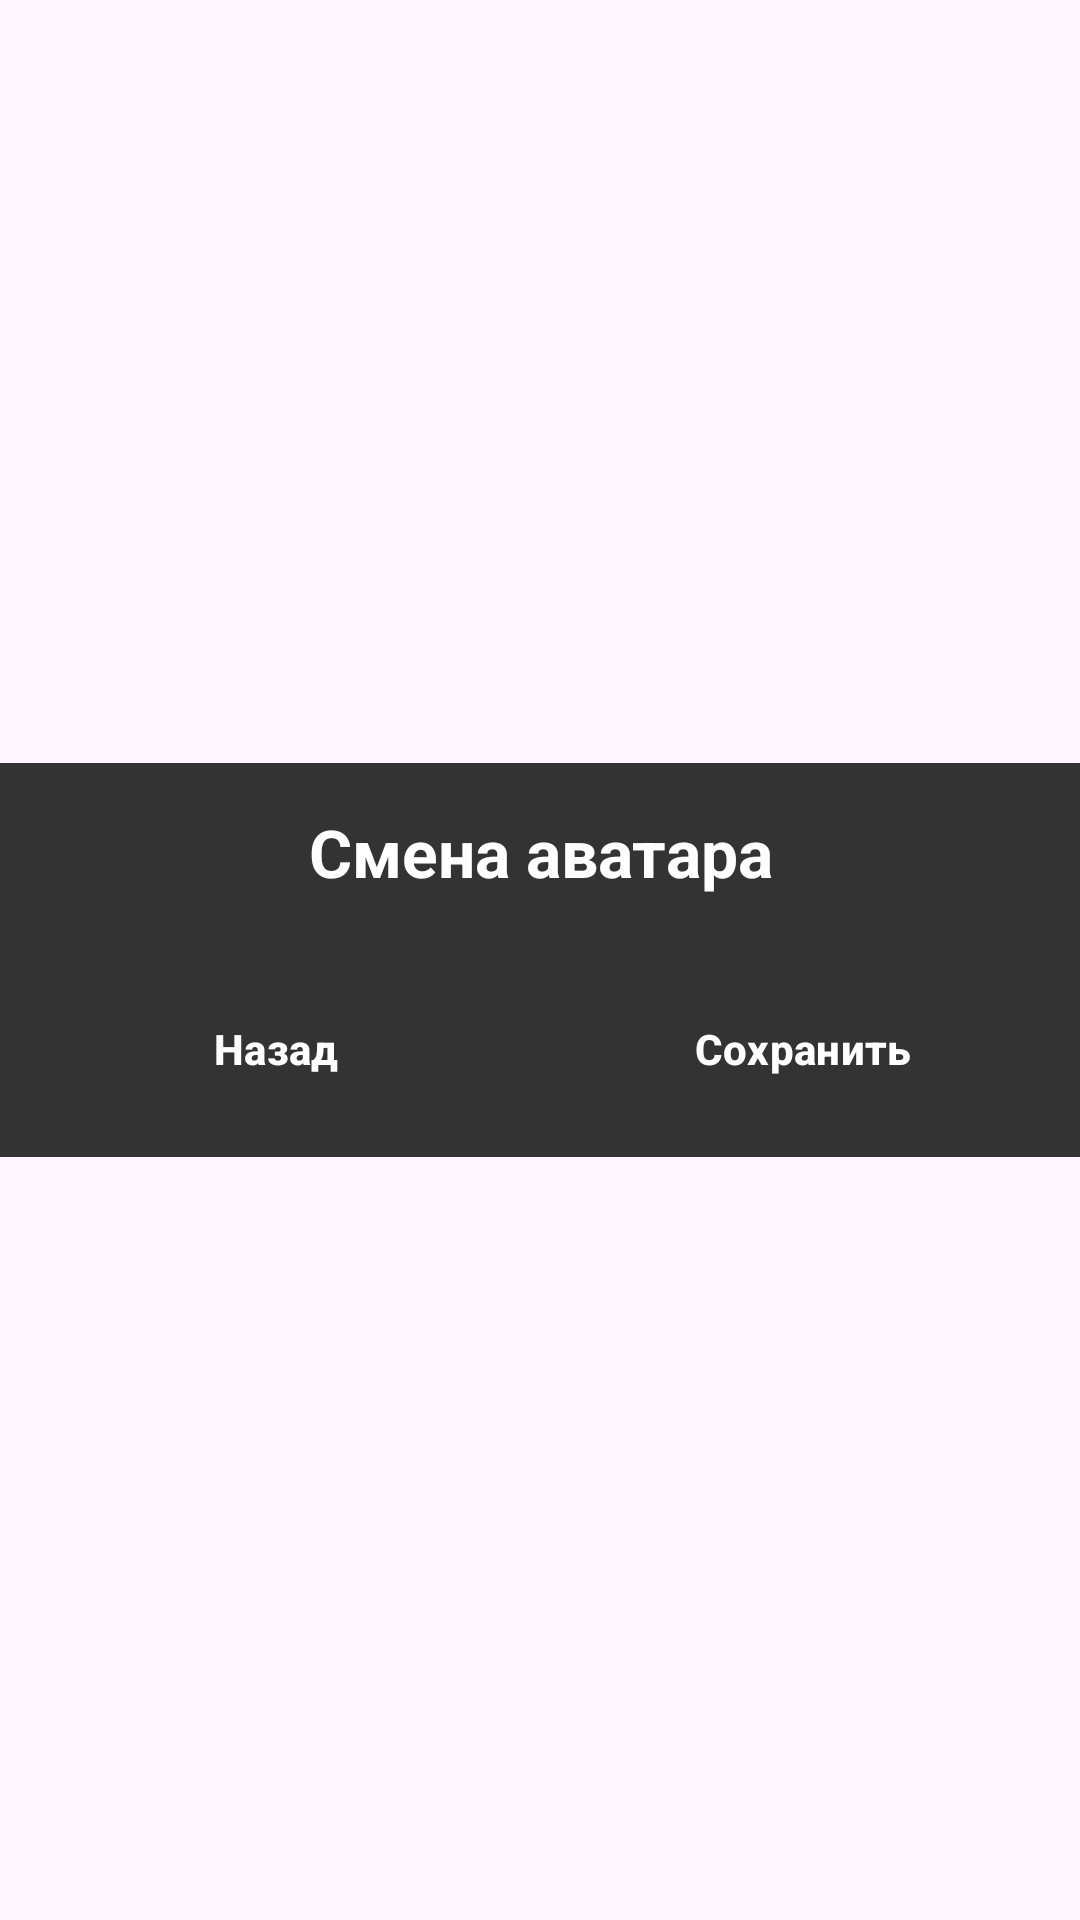

Produce the Android XML layout that renders to this screen, including the resource entries it uses.
<!-- AndroidManifest.xml: application theme BaseTheme -->
<!-- res/layout/edit_avatar.xml -->
<?xml version="1.0" encoding="utf-8"?>
<androidx.constraintlayout.widget.ConstraintLayout xmlns:android="http://schemas.android.com/apk/res/android"
    xmlns:tools="http://schemas.android.com/tools"
    android:layout_width="match_parent"
    android:layout_height="match_parent"
    android:id="@+id/editAvatar"
    xmlns:app="http://schemas.android.com/apk/res-auto">


    <LinearLayout
        android:layout_width="match_parent"
        android:layout_height="wrap_content"
        android:background="#333333"
        android:orientation="vertical"
        app:layout_constraintBottom_toBottomOf="parent"
        app:layout_constraintEnd_toEndOf="parent"
        app:layout_constraintStart_toStartOf="parent"
        app:layout_constraintTop_toTopOf="parent"
        tools:ignore="MissingConstraints">

        <TextView
            android:id="@+id/Title"
            android:tag="login"
            android:layout_width="match_parent"
            android:layout_height="wrap_content"
            android:layout_margin="15dp"
            android:text="Смена аватара"
            android:textAlignment="center"
            style="@style/secondTitle"/>


        <androidx.recyclerview.widget.RecyclerView
            android:id="@+id/recylerAvatar"
            android:layout_width="match_parent"
            android:layout_height="wrap_content" />



        <LinearLayout
            android:layout_width="match_parent"
            android:layout_height="match_parent"
            android:layout_margin="12dp"
            app:layout_constraintTop_toBottomOf="@+id/recylerAvatar"
            android:orientation="horizontal">



            <Button
                android:id="@+id/btnNo"
                android:layout_width="0dp"
                android:layout_height="wrap_content"
                android:layout_weight="1"
                style="@style/buttonBack"/>

            <Button
                android:id="@+id/btnYes"
                android:layout_width="0dp"
                android:layout_height="wrap_content"
                android:layout_marginLeft="15dp"
                android:layout_weight="1"
                android:text="Сохранить"
                style="@style/ButtonNavigation"/>
        </LinearLayout>




    </LinearLayout>
</androidx.constraintlayout.widget.ConstraintLayout>
<!-- resources referenced by this layout -->
<resources>
  <style name="ButtonNavigation" parent="Widget.Material3.Button">
          <item name="android:textSize">@dimen/navigationButton</item>
          <item name="android:textColor">?attr/TextColor</item>
          <item name="backgroundTint">?attr/mainBlue</item>
          <item name="cornerRadius">@dimen/navigationRadius</item>
          <item name="android:textStyle">bold</item>
      </style>
  <style name="buttonBack" parent="Widget.Material3.Button">
          <item name="android:text">Назад</item>
          <item name="android:textSize">@dimen/navigationButton</item>
          <item name="android:textColor">?attr/TextColor</item>
          <item name="backgroundTint">?attr/BackButtonColor</item>
          <item name="cornerRadius">@dimen/navigationRadius</item>
          <item name="android:textStyle">bold</item>
      </style>
  <style name="secondTitle" parent="Widget.AppCompat.TextView">
          <item name="android:textSize">@dimen/SecondTitle</item>
          <item name="android:textStyle">bold</item>
          <item name="android:textColor">?attr/TextColor</item>
          <item name="android:layout_gravity">center</item>
          <item name="android:gravity">center</item>
      </style>
  <style name="BaseTheme" parent="Theme.Material3.DayNight.NoActionBar">
              <item name="HintColor">@color/black</item>
              <item name="mainBlue">@color/bluePrimary</item>
              <item name="SelectedBlue">@color/bluePrimaryDark</item>
              <item name="MainBackground">@color/gray900</item>
              <item name="TextColor">@color/white</item>
              <item name="Background">@color/white</item>
              <item name="secondText">@color/gray050</item>
              <item name="CardBackground">@color/gray025</item>
              <item name="SubNavigationColor">@color/gray200</item>
              <item name="errorColor">@color/red</item>
              <item name="subTextColor">@color/gray500</item>
              <item name="SubBackground">@color/gray700</item>
              <item name="BackButtonColor">@color/gray400</item>
              <item name="StrokeMuscle">@color/blueAccentLight</item>
              <item name="BaseMuscle">@color/Transparent</item>
              <item name="SelectedMuscle">@color/TransparentBlue</item>
      </style>
  <dimen name="navigationButton">14dp</dimen>
  <dimen name="navigationRadius">16dp</dimen>
  <dimen name="SecondTitle">22dp</dimen>
  <color name="black">#000000</color>
  <color name="white">#FFFFFF</color>
  <color name="red">#FF0000</color>
  <color name="Transparent">#00000000</color>
  <color name="TransparentBlue">#4000ACC1</color>
</resources>
